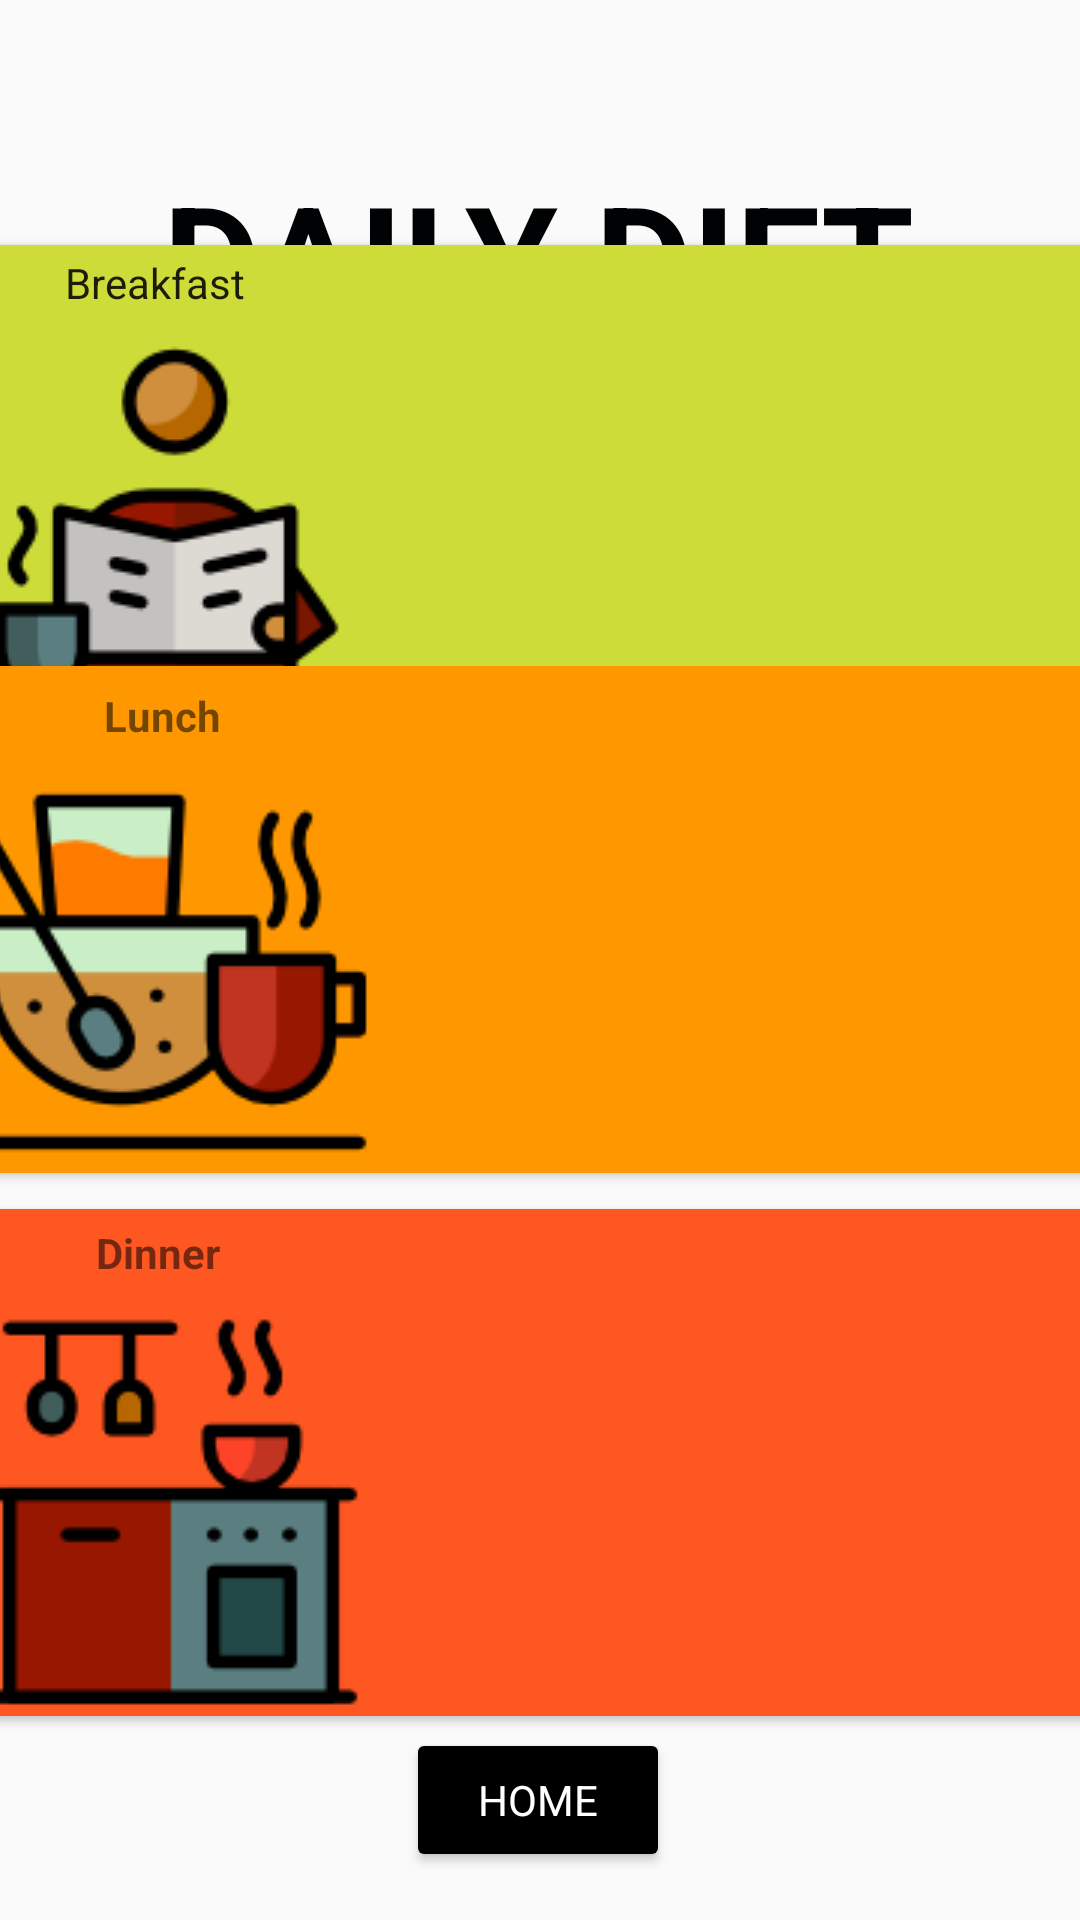

The Android layout XML behind this screen, and the referenced resources:
<!-- AndroidManifest.xml: application theme AppTheme -->
<!-- res/layout/diet.xml -->
<androidx.constraintlayout.widget.ConstraintLayout xmlns:android="http://schemas.android.com/apk/res/android"
    xmlns:app="http://schemas.android.com/apk/res-auto"
    xmlns:tools="http://schemas.android.com/tools"
    android:id="@+id/stat_page"
    android:layout_width="match_parent"
    android:layout_height="match_parent"
    android:background="@drawable/diet7"
    tools:context=".ui.main.DietPage">


    <Button
        android:id="@+id/button2"
        android:layout_width="wrap_content"
        android:layout_height="wrap_content"

        android:layout_marginBottom="16dp"
        android:onClick="goToHomePage"
        android:text="HOME"
        android:textAppearance="@style/TextAppearance.AppCompat.Body1"
        android:textColor="#FFFFFF"
        app:backgroundTint="#000000"
        app:iconPadding="10dp"
        app:iconTint="#151515"
        app:layout_constraintBottom_toBottomOf="parent"
        app:layout_constraintEnd_toEndOf="parent"
        app:layout_constraintHorizontal_bias="0.498"
        app:layout_constraintStart_toStartOf="parent" />

    <TextView
        android:id="@+id/textView2"
        android:layout_width="wrap_content"
        android:layout_height="wrap_content"
        android:layout_marginTop="52dp"
        android:text="DAILY DIET"
        android:textColor="@color/colorPrimary2"
        android:textSize="50dp"
        android:textStyle="bold"
        app:layout_constraintEnd_toEndOf="parent"
        app:layout_constraintHorizontal_bias="0.496"
        app:layout_constraintStart_toStartOf="parent"
        app:layout_constraintTop_toTopOf="parent" />

    <androidx.cardview.widget.CardView
        android:id="@+id/BreakFastCardView"
        android:layout_width="407dp"
        android:layout_height="169dp"
        app:cardBackgroundColor="#CDDC39"
        app:layout_constraintBottom_toTopOf="@+id/LunchCardView"
        app:layout_constraintEnd_toEndOf="parent"
        app:layout_constraintHorizontal_bias="0.461"
        app:layout_constraintStart_toStartOf="parent"
        app:layout_constraintTop_toBottomOf="@+id/textView2"
        app:layout_constraintVertical_bias="0.564">

        <androidx.constraintlayout.widget.ConstraintLayout
            android:layout_width="match_parent"
            android:layout_height="match_parent">

            <TextView
                android:id="@+id/userMealBreakfast"
                android:layout_width="205dp"
                android:layout_height="84dp"
                android:capitalize="words"
                android:gravity="left|center_vertical"
                app:layout_constraintBottom_toBottomOf="parent"
                app:layout_constraintEnd_toEndOf="parent"
                app:layout_constraintHorizontal_bias="0.441"
                app:layout_constraintStart_toEndOf="@+id/imageView4"
                app:layout_constraintTop_toTopOf="parent" />

            <TextView
                android:id="@+id/textView16"
                android:layout_width="wrap_content"
                android:layout_height="wrap_content"
                android:text="Breakfast"
                android:textAppearance="@style/TextAppearance.AppCompat.Body1"
                app:layout_constraintBottom_toTopOf="@+id/imageView4"
                app:layout_constraintEnd_toEndOf="parent"
                app:layout_constraintHorizontal_bias="0.124"
                app:layout_constraintStart_toStartOf="parent"
                app:layout_constraintTop_toTopOf="parent"
                app:layout_constraintVertical_bias="0.3" />

            <ImageView
                android:id="@+id/imageView4"
                android:layout_width="wrap_content"
                android:layout_height="wrap_content"
                android:layout_marginStart="7dp"
                app:layout_constraintBottom_toBottomOf="parent"
                app:layout_constraintStart_toStartOf="parent"
                app:layout_constraintTop_toTopOf="parent"
                app:layout_constraintVertical_bias="0.935"
                app:srcCompat="@drawable/breakfasticon" />

        </androidx.constraintlayout.widget.ConstraintLayout>

    </androidx.cardview.widget.CardView>

    <androidx.cardview.widget.CardView
        android:id="@+id/LunchCardView"
        android:layout_width="407dp"
        android:layout_height="169dp"
        android:layout_marginBottom="12dp"
        app:cardBackgroundColor="#FF9800"
        app:layout_constraintBottom_toTopOf="@+id/DinnerCardView"
        app:layout_constraintEnd_toEndOf="parent"
        app:layout_constraintStart_toStartOf="parent">

        <androidx.constraintlayout.widget.ConstraintLayout
            android:layout_width="match_parent"
            android:layout_height="match_parent">

            <TextView
                android:id="@+id/userCarbsLunch"
                android:layout_width="162dp"
                android:layout_height="72dp"
                android:layout_marginTop="4dp"
                android:layout_marginEnd="4dp"
                android:layout_marginBottom="4dp"
                android:gravity="left"
                app:layout_constraintBottom_toTopOf="@+id/userVeggiesLunch"
                app:layout_constraintEnd_toEndOf="parent"
                app:layout_constraintStart_toEndOf="@+id/userMealLunch"
                app:layout_constraintTop_toTopOf="parent"
                app:layout_constraintVertical_bias="0.0" />

            <TextView
                android:id="@+id/textView17"
                android:layout_width="wrap_content"
                android:layout_height="wrap_content"
                android:text="Lunch"
                android:textStyle="bold"
                app:layout_constraintBottom_toTopOf="@+id/imageView5"
                app:layout_constraintEnd_toEndOf="parent"
                app:layout_constraintHorizontal_bias="0.157"
                app:layout_constraintStart_toStartOf="parent"
                app:layout_constraintTop_toTopOf="parent" />

            <TextView
                android:id="@+id/userMealLunch"
                android:layout_width="66dp"
                android:layout_height="129dp"
                android:layout_marginStart="8dp"
                android:layout_marginBottom="4dp"
                android:gravity="left|center_vertical"
                app:layout_constraintBottom_toBottomOf="parent"
                app:layout_constraintStart_toEndOf="@+id/imageView5"
                app:layout_constraintTop_toTopOf="parent"
                app:layout_constraintVertical_bias="0.825" />

            <ImageView
                android:id="@+id/imageView5"
                android:layout_width="wrap_content"
                android:layout_height="wrap_content"
                android:layout_marginStart="7dp"
                app:layout_constraintBottom_toBottomOf="parent"
                app:layout_constraintStart_toStartOf="parent"
                app:layout_constraintTop_toTopOf="parent"
                app:layout_constraintVertical_bias="0.97"
                app:srcCompat="@drawable/lunchicon" />

            <TextView
                android:id="@+id/userVeggiesLunch"
                android:layout_width="166dp"
                android:layout_height="74dp"
                android:layout_marginEnd="4dp"
                android:layout_marginBottom="4dp"
                android:gravity="left"
                app:layout_constraintBottom_toBottomOf="parent"
                app:layout_constraintEnd_toEndOf="parent"
                app:layout_constraintHorizontal_bias="0.666"
                app:layout_constraintStart_toEndOf="@+id/userMealLunch" />
        </androidx.constraintlayout.widget.ConstraintLayout>

    </androidx.cardview.widget.CardView>

    <androidx.cardview.widget.CardView
        android:id="@+id/DinnerCardView"
        android:layout_width="407dp"
        android:layout_height="169dp"
        android:layout_marginBottom="4dp"
        app:cardBackgroundColor="#FF5722"
        app:layout_constraintBottom_toTopOf="@+id/button2"
        app:layout_constraintEnd_toEndOf="parent"
        app:layout_constraintStart_toStartOf="parent">

        <androidx.constraintlayout.widget.ConstraintLayout
            android:layout_width="match_parent"
            android:layout_height="match_parent">

            <TextView
                android:id="@+id/textView18"
                android:layout_width="wrap_content"
                android:layout_height="wrap_content"
                android:text="Dinner"
                android:textStyle="bold"
                app:layout_constraintBottom_toTopOf="@+id/imageView6"
                app:layout_constraintEnd_toEndOf="parent"
                app:layout_constraintHorizontal_bias="0.15"
                app:layout_constraintStart_toStartOf="parent"
                app:layout_constraintTop_toTopOf="parent"
                app:layout_constraintVertical_bias="0.384" />

            <TextView
                android:id="@+id/userMealDinner"
                android:layout_width="75dp"
                android:layout_height="137dp"
                android:layout_marginStart="8dp"
                android:layout_marginBottom="4dp"
                android:gravity="left|center_vertical"
                app:layout_constraintBottom_toBottomOf="parent"
                app:layout_constraintStart_toEndOf="@+id/imageView6"
                app:layout_constraintTop_toTopOf="parent"
                app:layout_constraintVertical_bias="1.0" />

            <TextView
                android:id="@+id/userCarbsDinner"
                android:layout_width="158dp"
                android:layout_height="79dp"
                android:layout_marginTop="4dp"
                android:layout_marginEnd="4dp"
                android:layout_marginBottom="4dp"
                android:gravity="left|center_vertical"
                app:layout_constraintBottom_toTopOf="@+id/textView19"
                app:layout_constraintEnd_toEndOf="parent"
                app:layout_constraintHorizontal_bias="0.483"
                app:layout_constraintStart_toEndOf="@+id/userMealDinner"
                app:layout_constraintTop_toTopOf="parent"
                app:layout_constraintVertical_bias="0.972" />

            <ImageView
                android:id="@+id/imageView6"
                android:layout_width="wrap_content"
                android:layout_height="wrap_content"
                android:layout_marginStart="7dp"
                app:layout_constraintBottom_toBottomOf="parent"
                app:layout_constraintStart_toStartOf="parent"
                app:layout_constraintTop_toTopOf="parent"
                app:layout_constraintVertical_bias="1.0"
                app:srcCompat="@drawable/dinnericon" />

            <TextView
                android:id="@+id/userVeggiesDinner"
                android:layout_width="158dp"
                android:layout_height="78dp"
                android:layout_marginEnd="4dp"
                android:layout_marginBottom="4dp"
                app:layout_constraintBottom_toBottomOf="parent"
                app:layout_constraintEnd_toEndOf="parent"
                app:layout_constraintHorizontal_bias="0.388"
                app:layout_constraintStart_toEndOf="@+id/userMealDinner" />
        </androidx.constraintlayout.widget.ConstraintLayout>
    </androidx.cardview.widget.CardView>


</androidx.constraintlayout.widget.ConstraintLayout>
<!-- resources referenced by this layout -->
<resources>
  <color name="colorPrimary2">#010203</color>
  <!-- drawable breakfasticon: png bitmap (drawable, 6328 bytes) -->
  <!-- drawable dinnericon: png bitmap (drawable, 4284 bytes) -->
  <!-- drawable lunchicon: png bitmap (drawable, 7496 bytes) -->
  <style name="AppTheme" parent="Theme.AppCompat.Light.NoActionBar">
          
          <item name="colorPrimary">@color/colorPrimary</item>
          <item name="colorPrimaryDark">@color/colorPrimaryDark</item>
          <item name="colorAccent">@color/colorAccent</item>
      </style>
  <color name="colorPrimary">#6200EE</color>
  <color name="colorPrimaryDark">#3700B3</color>
  <color name="colorAccent">#FF000000</color>
</resources>
